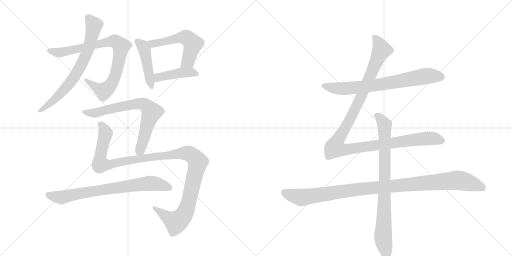
t = 0.00 s
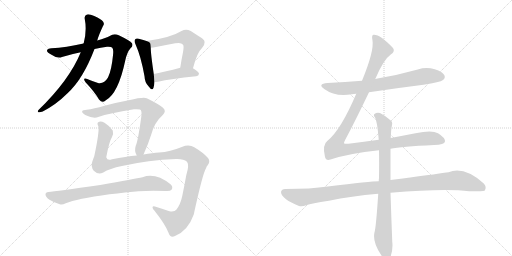
t = 2.14 s
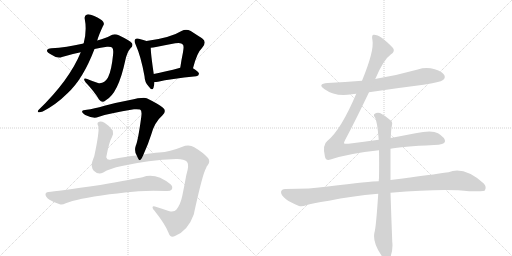
t = 4.27 s
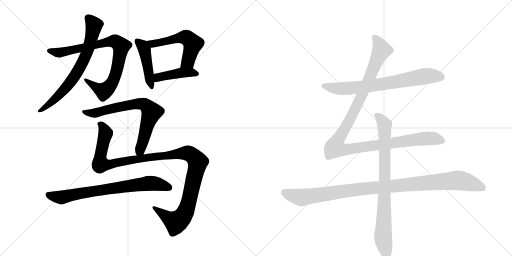
t = 6.41 s
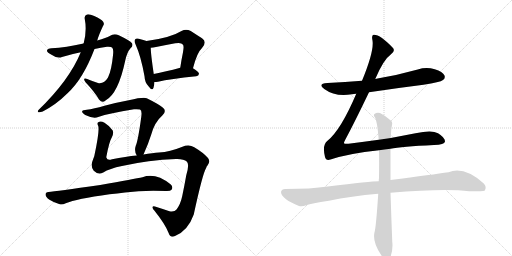
t = 8.55 s
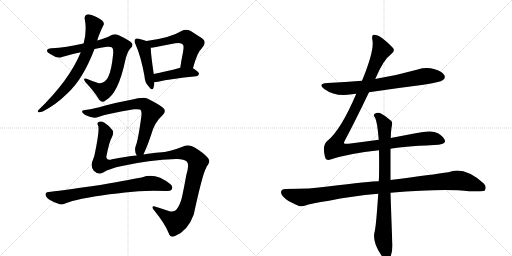
t = 10.69 s

The animated SVG that drew these frames (rendered in a browser with its animation timeline set to each time). Animation: 12 CSS @keyframes rules; one cycle of 10.69 s.

<svg version="1.1" viewBox="0 0 2048 1024" xmlns="http://www.w3.org/2000/svg">
  <g stroke="lightgray" stroke-dasharray="1,1" stroke-width="1" transform="scale(4, 4)">
    <line x1="0" y1="0" x2="256" y2="256"></line>
    <line x1="256" y1="0" x2="0" y2="256"></line>
    <line x1="128" y1="0" x2="128" y2="256"></line>
    <line x1="0" y1="128" x2="256" y2="128"></line>
    <line x1="256" y1="0" x2="512" y2="256"></line>
    <line x1="512" y1="0" x2="256" y2="256"></line>
    <line x1="384" y1="0" x2="384" y2="256"></line>
    <line x1="256" y1="128" x2="512" y2="128"></line>
  </g>
<g transform="scale(1, -1) translate(0, -850)">
   <style type="text/css">
    @keyframes keyframes0 {
      from {
       stroke: black;
       stroke-dashoffset: 827;
       stroke-width: 128;
       }
       73% {
       animation-timing-function: step-end;
       stroke: black;
       stroke-dashoffset: 0;
       stroke-width: 128;
       }
       to {
       stroke: black;
       stroke-width: 1024;
       }
       }
       #make-me-a-hanzi-animation-0 {
         animation: keyframes0 0.923014s both;
         animation-delay: 0.000000s;
         animation-timing-function: linear;
       }
    @keyframes keyframes1 {
      from {
       stroke: black;
       stroke-dashoffset: 713;
       stroke-width: 128;
       }
       70% {
       animation-timing-function: step-end;
       stroke: black;
       stroke-dashoffset: 0;
       stroke-width: 128;
       }
       to {
       stroke: black;
       stroke-width: 1024;
       }
       }
       #make-me-a-hanzi-animation-1 {
         animation: keyframes1 0.830241s both;
         animation-delay: 0.923014s;
         animation-timing-function: linear;
       }
    @keyframes keyframes2 {
      from {
       stroke: black;
       stroke-dashoffset: 451;
       stroke-width: 128;
       }
       59% {
       animation-timing-function: step-end;
       stroke: black;
       stroke-dashoffset: 0;
       stroke-width: 128;
       }
       to {
       stroke: black;
       stroke-width: 1024;
       }
       }
       #make-me-a-hanzi-animation-2 {
         animation: keyframes2 0.617025s both;
         animation-delay: 1.753255s;
         animation-timing-function: linear;
       }
    @keyframes keyframes3 {
      from {
       stroke: black;
       stroke-dashoffset: 549;
       stroke-width: 128;
       }
       64% {
       animation-timing-function: step-end;
       stroke: black;
       stroke-dashoffset: 0;
       stroke-width: 128;
       }
       to {
       stroke: black;
       stroke-width: 1024;
       }
       }
       #make-me-a-hanzi-animation-3 {
         animation: keyframes3 0.696777s both;
         animation-delay: 2.370280s;
         animation-timing-function: linear;
       }
    @keyframes keyframes4 {
      from {
       stroke: black;
       stroke-dashoffset: 427;
       stroke-width: 128;
       }
       58% {
       animation-timing-function: step-end;
       stroke: black;
       stroke-dashoffset: 0;
       stroke-width: 128;
       }
       to {
       stroke: black;
       stroke-width: 1024;
       }
       }
       #make-me-a-hanzi-animation-4 {
         animation: keyframes4 0.597493s both;
         animation-delay: 3.067057s;
         animation-timing-function: linear;
       }
    @keyframes keyframes5 {
      from {
       stroke: black;
       stroke-dashoffset: 717;
       stroke-width: 128;
       }
       70% {
       animation-timing-function: step-end;
       stroke: black;
       stroke-dashoffset: 0;
       stroke-width: 128;
       }
       to {
       stroke: black;
       stroke-width: 1024;
       }
       }
       #make-me-a-hanzi-animation-5 {
         animation: keyframes5 0.833496s both;
         animation-delay: 3.664551s;
         animation-timing-function: linear;
       }
    @keyframes keyframes6 {
      from {
       stroke: black;
       stroke-dashoffset: 1199;
       stroke-width: 128;
       }
       80% {
       animation-timing-function: step-end;
       stroke: black;
       stroke-dashoffset: 0;
       stroke-width: 128;
       }
       to {
       stroke: black;
       stroke-width: 1024;
       }
       }
       #make-me-a-hanzi-animation-6 {
         animation: keyframes6 1.225749s both;
         animation-delay: 4.498047s;
         animation-timing-function: linear;
       }
    @keyframes keyframes7 {
      from {
       stroke: black;
       stroke-dashoffset: 748;
       stroke-width: 128;
       }
       71% {
       animation-timing-function: step-end;
       stroke: black;
       stroke-dashoffset: 0;
       stroke-width: 128;
       }
       to {
       stroke: black;
       stroke-width: 1024;
       }
       }
       #make-me-a-hanzi-animation-7 {
         animation: keyframes7 0.858724s both;
         animation-delay: 5.723796s;
         animation-timing-function: linear;
       }
    @keyframes keyframes8 {
      from {
       stroke: black;
       stroke-dashoffset: 726;
       stroke-width: 128;
       }
       70% {
       animation-timing-function: step-end;
       stroke: black;
       stroke-dashoffset: 0;
       stroke-width: 128;
       }
       to {
       stroke: black;
       stroke-width: 1024;
       }
       }
       #make-me-a-hanzi-animation-8 {
         animation: keyframes8 0.840820s both;
         animation-delay: 6.582520s;
         animation-timing-function: linear;
       }
    @keyframes keyframes9 {
      from {
       stroke: black;
       stroke-dashoffset: 1180;
       stroke-width: 128;
       }
       79% {
       animation-timing-function: step-end;
       stroke: black;
       stroke-dashoffset: 0;
       stroke-width: 128;
       }
       to {
       stroke: black;
       stroke-width: 1024;
       }
       }
       #make-me-a-hanzi-animation-9 {
         animation: keyframes9 1.210286s both;
         animation-delay: 7.423340s;
         animation-timing-function: linear;
       }
    @keyframes keyframes10 {
      from {
       stroke: black;
       stroke-dashoffset: 1069;
       stroke-width: 128;
       }
       78% {
       animation-timing-function: step-end;
       stroke: black;
       stroke-dashoffset: 0;
       stroke-width: 128;
       }
       to {
       stroke: black;
       stroke-width: 1024;
       }
       }
       #make-me-a-hanzi-animation-10 {
         animation: keyframes10 1.119954s both;
         animation-delay: 8.633626s;
         animation-timing-function: linear;
       }
    @keyframes keyframes11 {
      from {
       stroke: black;
       stroke-dashoffset: 837;
       stroke-width: 128;
       }
       73% {
       animation-timing-function: step-end;
       stroke: black;
       stroke-dashoffset: 0;
       stroke-width: 128;
       }
       to {
       stroke: black;
       stroke-width: 1024;
       }
       }
       #make-me-a-hanzi-animation-11 {
         animation: keyframes11 0.931152s both;
         animation-delay: 9.753581s;
         animation-timing-function: linear;
       }
</style>
<path d="M 378 654 Q 403 660 428 663 Q 446 664 449 659 Q 455 652 452 629 Q 446 568 432 540 Q 416 513 392 518 Q 370 525 349 534 Q 328 541 342 521 Q 379 482 396 452 Q 409 436 422 448 Q 473 475 501 608 Q 508 641 522 657 Q 534 667 528 677 Q 521 687 475 709 Q 456 718 439 706 Q 426 699 389 688 L 334 676 Q 264 660 206 657 Q 190 656 188 648 Q 187 641 208 630 Q 230 615 248 622 Q 287 634 323 641 L 378 654 Z" fill="lightgray"></path> 
<path d="M 323 641 Q 278 530 154 410 Q 148 403 154 401 Q 161 400 171 404 Q 225 432 269 476 Q 332 533 378 654 L 389 688 Q 395 710 412 746 Q 419 755 412 764 Q 405 773 377 786 Q 356 795 348 792 Q 336 788 339 774 Q 348 729 335 678 Q 334 678 334 676 L 323 641 Z" fill="lightgray"></path> 
<path d="M 586 686 Q 576 690 555 695 Q 545 698 541 693 Q 535 687 542 673 Q 564 624 578 545 Q 579 520 594 505 Q 609 484 614 499 Q 617 509 618 522 L 615 554 Q 603 635 603 659 C 602 680 602 680 586 686 Z" fill="lightgray"></path> 
<path d="M 772 577 Q 788 640 808 658 Q 830 683 808 697 Q 789 709 763 726 Q 744 736 726 726 Q 683 699 586 686 C 556 682 573 655 603 659 Q 612 660 624 662 Q 666 671 701 677 Q 726 681 731 672 Q 737 668 732 641 Q 726 613 721 579 C 717 549 764 548 772 577 Z" fill="lightgray"></path> 
<path d="M 618 522 Q 624 522 632 523 Q 681 535 785 545 Q 795 546 796 555 Q 796 562 772 577 C 755 588 750 587 721 579 Q 661 563 615 554 C 586 548 588 521 618 522 Z" fill="lightgray"></path> 
<path d="M 574 232 Q 593 274 605 312 Q 618 361 651 390 Q 667 406 652 419 Q 634 434 587 457 Q 575 463 515 449 Q 461 439 418 427 Q 375 415 347 411 Q 331 411 329 405 Q 325 401 341 390 Q 374 374 393 382 Q 436 397 536 413 Q 554 414 560 412 Q 569 408 565 382 Q 552 286 543 267 Q 536 246 547 228 C 558 200 562 205 574 232 Z" fill="lightgray"></path> 
<path d="M 413 160 Q 438 176 488 186 Q 594 210 704 214 Q 735 215 748 203 Q 758 191 745 149 Q 738 109 729 66 Q 722 33 706 12 Q 699 2 678 5 Q 650 15 626 22 Q 611 28 610 21 Q 610 15 618 7 Q 661 -47 674 -81 Q 681 -103 700 -94 Q 752 -73 775 -8 Q 811 158 825 179 Q 826 185 830 188 Q 843 204 832 218 Q 814 239 777 261 Q 756 274 727 262 Q 681 243 636 240 Q 611 239 574 232 L 547 228 Q 504 224 448 213 Q 429 206 425 221 Q 437 285 448 302 Q 455 315 451 328 Q 439 346 418 359 Q 402 368 393 361 Q 387 357 393 346 Q 399 328 377 225 Q 373 215 369 203 Q 362 184 375 167 Q 393 149 413 160 Z" fill="lightgray"></path> 
<path d="M 438 73 Q 469 76 500 80 Q 573 90 663 86 Q 682 85 687 92 Q 693 104 682 113 Q 622 161 570 141 Q 540 135 401 110 Q 223 85 194 82 Q 182 81 182 72 Q 182 62 198 51 Q 213 41 239 33 Q 249 30 263 37 Q 305 55 438 73 Z" fill="lightgray"></path> 
<path d="M 1476 481 Q 1582 497 1694 511 Q 1761 521 1772 530 Q 1782 537 1778 548 Q 1771 563 1739 573 Q 1705 583 1671 572 Q 1593 550 1510 536 Q 1506 536 1501 534 L 1448 527 Q 1381 521 1310 518 Q 1268 515 1297 494 Q 1342 461 1408 473 Q 1415 474 1425 475 L 1476 481 Z" fill="lightgray"></path> 
<path d="M 1515 291 Q 1457 284 1394 275 Q 1378 274 1376 277 Q 1375 280 1382 293 Q 1418 360 1476 481 L 1501 534 Q 1534 612 1563 632 Q 1582 645 1572 658 Q 1521 712 1495 711 Q 1485 711 1490 688 Q 1497 646 1448 527 L 1425 475 Q 1364 331 1310 287 Q 1288 271 1300 222 Q 1304 206 1322 212 Q 1394 236 1516 249 L 1562 255 Q 1604 264 1736 270 Q 1778 271 1780 284 Q 1781 299 1752 317 Q 1728 332 1662 317 L 1563 298 L 1515 291 Z" fill="lightgray"></path> 
<path d="M 1515 125 Q 1484 125 1311 104 Q 1244 94 1141 94 Q 1126 94 1124 82 Q 1124 69 1144 53 Q 1162 40 1196 26 Q 1208 22 1227 30 Q 1243 36 1316 47 Q 1404 66 1513 75 L 1562 79 Q 1778 97 1877 85 Q 1934 85 1938 87 Q 1938 88 1939 88 Q 1948 103 1935 116 Q 1857 186 1794 161 Q 1733 152 1562 130 L 1515 125 Z" fill="lightgray"></path> 
<path d="M 1563 298 Q 1564 331 1568 350 Q 1571 362 1563 368 Q 1539 389 1520 398 Q 1507 402 1498 394 Q 1492 390 1500 380 Q 1509 365 1515 291 L 1516 249 Q 1517 200 1516 138 Q 1515 132 1515 125 L 1513 75 Q 1504 -61 1498 -79 Q 1489 -118 1524 -169 Q 1536 -188 1544 -192 Q 1556 -193 1561 -180 Q 1573 -147 1569 -117 Q 1565 -14 1562 79 L 1562 130 L 1562 255 L 1563 298 Z" fill="lightgray"></path> 
      <clipPath id="make-me-a-hanzi-clip-0">
      <path d="M 378 654 Q 403 660 428 663 Q 446 664 449 659 Q 455 652 452 629 Q 446 568 432 540 Q 416 513 392 518 Q 370 525 349 534 Q 328 541 342 521 Q 379 482 396 452 Q 409 436 422 448 Q 473 475 501 608 Q 508 641 522 657 Q 534 667 528 677 Q 521 687 475 709 Q 456 718 439 706 Q 426 699 389 688 L 334 676 Q 264 660 206 657 Q 190 656 188 648 Q 187 641 208 630 Q 230 615 248 622 Q 287 634 323 641 L 378 654 Z" fill="lightgray"></path>
      </clipPath>
      <path clip-path="url(#make-me-a-hanzi-clip-0)" d="M 195 647 L 251 641 L 444 685 L 473 678 L 484 665 L 475 603 L 461 547 L 441 508 L 413 486 L 353 523 " fill="none" id="make-me-a-hanzi-animation-0" stroke-dasharray="699 1398" stroke-linecap="round"></path>

      <clipPath id="make-me-a-hanzi-clip-1">
      <path d="M 323 641 Q 278 530 154 410 Q 148 403 154 401 Q 161 400 171 404 Q 225 432 269 476 Q 332 533 378 654 L 389 688 Q 395 710 412 746 Q 419 755 412 764 Q 405 773 377 786 Q 356 795 348 792 Q 336 788 339 774 Q 348 729 335 678 Q 334 678 334 676 L 323 641 Z" fill="lightgray"></path>
      </clipPath>
      <path clip-path="url(#make-me-a-hanzi-clip-1)" d="M 352 779 L 376 748 L 374 733 L 357 667 L 327 593 L 267 503 L 208 443 L 158 406 " fill="none" id="make-me-a-hanzi-animation-1" stroke-dasharray="585 1170" stroke-linecap="round"></path>

      <clipPath id="make-me-a-hanzi-clip-2">
      <path d="M 586 686 Q 576 690 555 695 Q 545 698 541 693 Q 535 687 542 673 Q 564 624 578 545 Q 579 520 594 505 Q 609 484 614 499 Q 617 509 618 522 L 615 554 Q 603 635 603 659 C 602 680 602 680 586 686 Z" fill="lightgray"></path>
      </clipPath>
      <path clip-path="url(#make-me-a-hanzi-clip-2)" d="M 549 686 L 577 652 L 604 503 " fill="none" id="make-me-a-hanzi-animation-2" stroke-dasharray="323 646" stroke-linecap="round"></path>

      <clipPath id="make-me-a-hanzi-clip-3">
      <path d="M 772 577 Q 788 640 808 658 Q 830 683 808 697 Q 789 709 763 726 Q 744 736 726 726 Q 683 699 586 686 C 556 682 573 655 603 659 Q 612 660 624 662 Q 666 671 701 677 Q 726 681 731 672 Q 737 668 732 641 Q 726 613 721 579 C 717 549 764 548 772 577 Z" fill="lightgray"></path>
      </clipPath>
      <path clip-path="url(#make-me-a-hanzi-clip-3)" d="M 596 683 L 609 675 L 734 701 L 752 696 L 771 675 L 769 665 L 752 604 L 728 586 " fill="none" id="make-me-a-hanzi-animation-3" stroke-dasharray="421 842" stroke-linecap="round"></path>

      <clipPath id="make-me-a-hanzi-clip-4">
      <path d="M 618 522 Q 624 522 632 523 Q 681 535 785 545 Q 795 546 796 555 Q 796 562 772 577 C 755 588 750 587 721 579 Q 661 563 615 554 C 586 548 588 521 618 522 Z" fill="lightgray"></path>
      </clipPath>
      <path clip-path="url(#make-me-a-hanzi-clip-4)" d="M 625 528 L 639 543 L 727 559 L 765 561 L 787 554 " fill="none" id="make-me-a-hanzi-animation-4" stroke-dasharray="299 598" stroke-linecap="round"></path>

      <clipPath id="make-me-a-hanzi-clip-5">
      <path d="M 574 232 Q 593 274 605 312 Q 618 361 651 390 Q 667 406 652 419 Q 634 434 587 457 Q 575 463 515 449 Q 461 439 418 427 Q 375 415 347 411 Q 331 411 329 405 Q 325 401 341 390 Q 374 374 393 382 Q 436 397 536 413 Q 554 414 560 412 Q 569 408 565 382 Q 552 286 543 267 Q 536 246 547 228 C 558 200 562 205 574 232 Z" fill="lightgray"></path>
      </clipPath>
      <path clip-path="url(#make-me-a-hanzi-clip-5)" d="M 335 403 L 377 398 L 530 434 L 565 435 L 584 428 L 606 399 L 573 287 L 552 238 " fill="none" id="make-me-a-hanzi-animation-5" stroke-dasharray="589 1178" stroke-linecap="round"></path>

      <clipPath id="make-me-a-hanzi-clip-6">
      <path d="M 413 160 Q 438 176 488 186 Q 594 210 704 214 Q 735 215 748 203 Q 758 191 745 149 Q 738 109 729 66 Q 722 33 706 12 Q 699 2 678 5 Q 650 15 626 22 Q 611 28 610 21 Q 610 15 618 7 Q 661 -47 674 -81 Q 681 -103 700 -94 Q 752 -73 775 -8 Q 811 158 825 179 Q 826 185 830 188 Q 843 204 832 218 Q 814 239 777 261 Q 756 274 727 262 Q 681 243 636 240 Q 611 239 574 232 L 547 228 Q 504 224 448 213 Q 429 206 425 221 Q 437 285 448 302 Q 455 315 451 328 Q 439 346 418 359 Q 402 368 393 361 Q 387 357 393 346 Q 399 328 377 225 Q 373 215 369 203 Q 362 184 375 167 Q 393 149 413 160 Z" fill="lightgray"></path>
      </clipPath>
      <path clip-path="url(#make-me-a-hanzi-clip-6)" d="M 401 354 L 414 340 L 423 317 L 402 233 L 403 194 L 438 192 L 542 213 L 742 238 L 767 230 L 786 210 L 790 196 L 764 78 L 746 11 L 733 -14 L 704 -39 L 615 19 " fill="none" id="make-me-a-hanzi-animation-6" stroke-dasharray="1071 2142" stroke-linecap="round"></path>

      <clipPath id="make-me-a-hanzi-clip-7">
      <path d="M 438 73 Q 469 76 500 80 Q 573 90 663 86 Q 682 85 687 92 Q 693 104 682 113 Q 622 161 570 141 Q 540 135 401 110 Q 223 85 194 82 Q 182 81 182 72 Q 182 62 198 51 Q 213 41 239 33 Q 249 30 263 37 Q 305 55 438 73 Z" fill="lightgray"></path>
      </clipPath>
      <path clip-path="url(#make-me-a-hanzi-clip-7)" d="M 193 71 L 239 60 L 391 89 L 585 116 L 635 113 L 677 99 " fill="none" id="make-me-a-hanzi-animation-7" stroke-dasharray="620 1240" stroke-linecap="round"></path>

      <clipPath id="make-me-a-hanzi-clip-8">
      <path d="M 1476 481 Q 1582 497 1694 511 Q 1761 521 1772 530 Q 1782 537 1778 548 Q 1771 563 1739 573 Q 1705 583 1671 572 Q 1593 550 1510 536 Q 1506 536 1501 534 L 1448 527 Q 1381 521 1310 518 Q 1268 515 1297 494 Q 1342 461 1408 473 Q 1415 474 1425 475 L 1476 481 Z" fill="lightgray"></path>
      </clipPath>
      <path clip-path="url(#make-me-a-hanzi-clip-8)" d="M 1300 508 L 1370 495 L 1495 508 L 1705 546 L 1765 542 " fill="none" id="make-me-a-hanzi-animation-8" stroke-dasharray="598 1196" stroke-linecap="round"></path>

      <clipPath id="make-me-a-hanzi-clip-9">
      <path d="M 1515 291 Q 1457 284 1394 275 Q 1378 274 1376 277 Q 1375 280 1382 293 Q 1418 360 1476 481 L 1501 534 Q 1534 612 1563 632 Q 1582 645 1572 658 Q 1521 712 1495 711 Q 1485 711 1490 688 Q 1497 646 1448 527 L 1425 475 Q 1364 331 1310 287 Q 1288 271 1300 222 Q 1304 206 1322 212 Q 1394 236 1516 249 L 1562 255 Q 1604 264 1736 270 Q 1778 271 1780 284 Q 1781 299 1752 317 Q 1728 332 1662 317 L 1563 298 L 1515 291 Z" fill="lightgray"></path>
      </clipPath>
      <path clip-path="url(#make-me-a-hanzi-clip-9)" d="M 1498 701 L 1518 672 L 1525 647 L 1438 449 L 1349 285 L 1342 258 L 1388 252 L 1696 296 L 1731 297 L 1769 287 " fill="none" id="make-me-a-hanzi-animation-9" stroke-dasharray="1052 2104" stroke-linecap="round"></path>

      <clipPath id="make-me-a-hanzi-clip-10">
      <path d="M 1515 125 Q 1484 125 1311 104 Q 1244 94 1141 94 Q 1126 94 1124 82 Q 1124 69 1144 53 Q 1162 40 1196 26 Q 1208 22 1227 30 Q 1243 36 1316 47 Q 1404 66 1513 75 L 1562 79 Q 1778 97 1877 85 Q 1934 85 1938 87 Q 1938 88 1939 88 Q 1948 103 1935 116 Q 1857 186 1794 161 Q 1733 152 1562 130 L 1515 125 Z" fill="lightgray"></path>
      </clipPath>
      <path clip-path="url(#make-me-a-hanzi-clip-10)" d="M 1137 80 L 1205 60 L 1396 89 L 1820 128 L 1896 113 L 1925 102 L 1935 91 " fill="none" id="make-me-a-hanzi-animation-10" stroke-dasharray="941 1882" stroke-linecap="round"></path>

      <clipPath id="make-me-a-hanzi-clip-11">
      <path d="M 1563 298 Q 1564 331 1568 350 Q 1571 362 1563 368 Q 1539 389 1520 398 Q 1507 402 1498 394 Q 1492 390 1500 380 Q 1509 365 1515 291 L 1516 249 Q 1517 200 1516 138 Q 1515 132 1515 125 L 1513 75 Q 1504 -61 1498 -79 Q 1489 -118 1524 -169 Q 1536 -188 1544 -192 Q 1556 -193 1561 -180 Q 1573 -147 1569 -117 Q 1565 -14 1562 79 L 1562 130 L 1562 255 L 1563 298 Z" fill="lightgray"></path>
      </clipPath>
      <path clip-path="url(#make-me-a-hanzi-clip-11)" d="M 1507 388 L 1538 350 L 1540 138 L 1532 -98 L 1547 -180 " fill="none" id="make-me-a-hanzi-animation-11" stroke-dasharray="709 1418" stroke-linecap="round"></path>

</g>
</svg>
